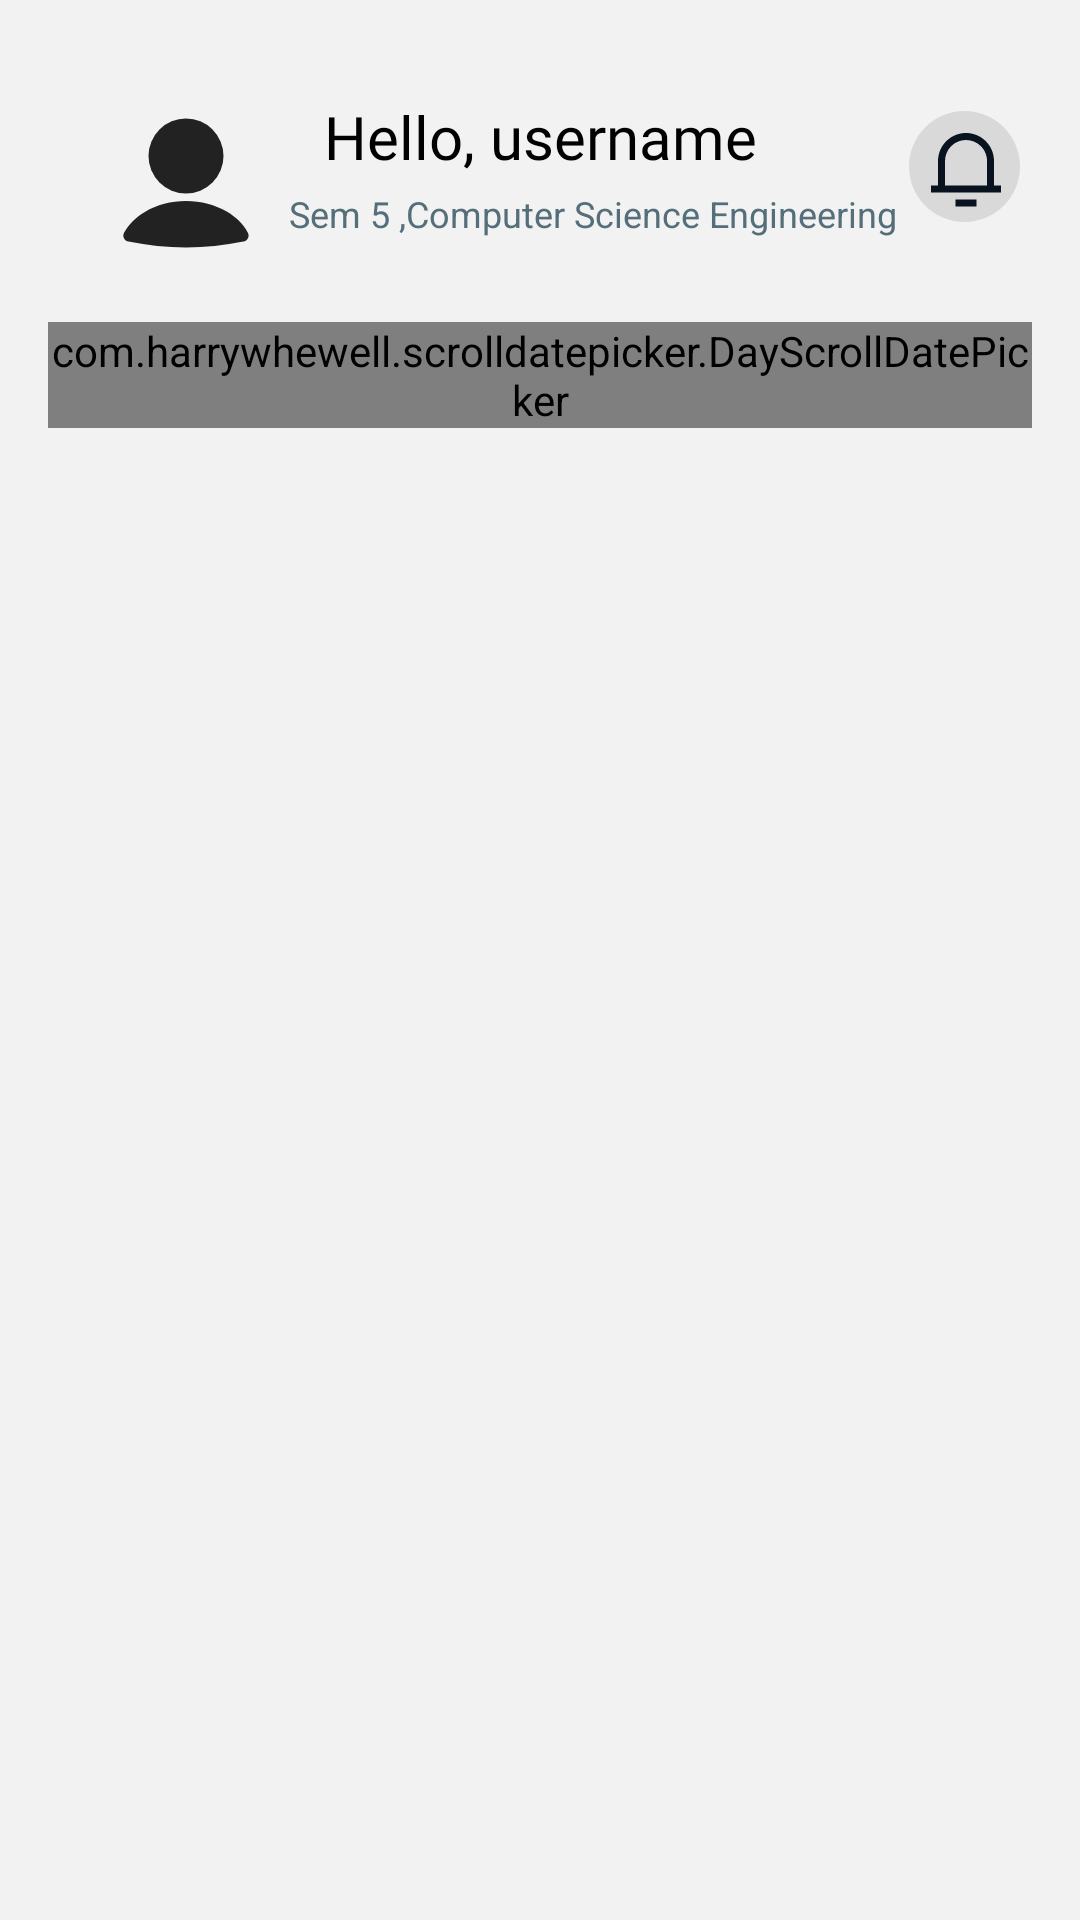

Layout XML and referenced resources for this Android screen:
<!-- AndroidManifest.xml: application theme Theme.Presentza -->
<!-- res/layout/activity_student_dashboard.xml -->
<?xml version="1.0" encoding="utf-8"?>
<androidx.constraintlayout.widget.ConstraintLayout xmlns:android="http://schemas.android.com/apk/res/android"
    xmlns:app="http://schemas.android.com/apk/res-auto"
    xmlns:tools="http://schemas.android.com/tools"
    android:background="#F2F2F2"
    android:layout_width="match_parent"
    android:layout_height="match_parent"
    android:padding="16dp">

    <ImageView
        android:id="@+id/imageView"
        android:layout_width="wrap_content"
        android:layout_height="wrap_content"
        android:layout_marginTop="20dp"
        android:layout_marginEnd="4dp"
        android:contentDescription="@string/notification"
        app:layout_constraintEnd_toEndOf="parent"
        app:layout_constraintTop_toTopOf="parent"
        app:srcCompat="@drawable/notification_icon" />

    <ImageView
        android:id="@+id/imageView2"
        android:layout_width="60dp"
        android:layout_height="60dp"
        android:layout_marginStart="16dp"
        android:layout_marginTop="16dp"
        android:contentDescription="@string/profile_picture"
        app:layout_constraintStart_toStartOf="parent"
        app:layout_constraintTop_toTopOf="parent"
        app:srcCompat="@drawable/profile" />

    <TextView
        android:id="@+id/Username"
        android:layout_width="wrap_content"
        android:layout_height="wrap_content"
        android:layout_marginStart="16dp"
        android:layout_marginEnd="16dp"
        android:fontFamily="@font/encodesansexpanded_back"
        android:text="@string/hello_username"
        android:textColor="#010101"
        android:textSize="20sp"
        app:layout_constraintBottom_toBottomOf="@id/imageView2"
        app:layout_constraintEnd_toStartOf="@id/imageView"
        app:layout_constraintHorizontal_bias="0.0"
        app:layout_constraintStart_toEndOf="@id/imageView2"
        app:layout_constraintTop_toTopOf="@id/imageView2"
        app:layout_constraintVertical_bias="0.0"
        tools:ignore="VisualLintOverlap" />

    <TextView
        android:id="@+id/user_detials"
        android:layout_width="wrap_content"
        android:layout_height="wrap_content"
        android:layout_marginStart="16dp"
        android:layout_marginTop="4dp"
        android:layout_marginEnd="16dp"
        android:text="@string/sem_5_computer_science_engineering"
        android:textColor="#546E7A"
        android:textSize="12sp"
        app:layout_constraintEnd_toStartOf="@id/imageView"
        app:layout_constraintStart_toEndOf="@id/imageView2"
        app:layout_constraintTop_toBottomOf="@id/Username"
        tools:ignore="VisualLintOverlap" />

    <com.harrywhewell.scrolldatepicker.DayScrollDatePicker
        android:id="@+id/dayScrollDatePicker"
        android:layout_width="match_parent"
        android:layout_height="wrap_content"
        android:layout_marginTop="28dp"
        app:baseColor="@color/white"
        app:baseTextColor="@color/black"
        app:layout_constraintTop_toBottomOf="@id/user_detials"
        app:selectedColor="@color/colorAccent"
        app:selectedTextColor="@color/black"
        app:showFullDate="false"
        app:showTitle="true"
        tools:layout_editor_absoluteX="16dp" />

    <androidx.recyclerview.widget.RecyclerView
        android:id="@+id/lectureRecyclerView"
        android:layout_width="0dp"
        android:layout_height="0dp"
        android:layout_marginTop="16dp"
        app:layout_constraintTop_toBottomOf="@id/dayScrollDatePicker"
        app:layout_constraintStart_toStartOf="parent"
        app:layout_constraintEnd_toEndOf="parent"
        app:layout_constraintBottom_toBottomOf="parent" />


</androidx.constraintlayout.widget.ConstraintLayout>
<!-- resources referenced by this layout -->
<resources>
  <color name="black">#FF000000</color>
  <color name="colorAccent">#1BAFBF</color>
  <color name="white">#FFFFFFFF</color>
  <!-- drawable notification_icon (drawable) -->
  <?xml version="1.0" encoding="utf-8"?>
  <selector xmlns:android="http://schemas.android.com/apk/res/android">
      <item android:state_selected="true" android:drawable="@drawable/notification_1"/>
      <item android:state_selected="false" android:drawable="@drawable/notification_2"/>
  
  </selector>
  <!-- drawable profile (drawable) -->
  <?xml version="1.0" encoding="utf-8"?>
  <vector xmlns:android="http://schemas.android.com/apk/res/android"
      android:width="24dp"
      android:height="24dp"
      android:viewportWidth="24"
      android:viewportHeight="24">
      <path
          android:fillColor="#FF222222"
          android:pathData="M19.65 19.4c0.55-0.11 0.88-0.69 0.6-1.18-0.6-1.09-1.55-2.05-2.77-2.77C15.9 14.5 13.98 14 12 14c-1.98 0-3.9 0.5-5.48 1.45-1.22 0.72-2.17 1.68-2.78 2.77-0.27 0.5 0.06 1.07 0.6 1.19 5.06 1.05 10.26 1.05 15.31 0Z"/>
      <path
          android:fillColor="#FF222222"
          android:pathData="M12 3A5 5 0 1 0 12 13 5 5 0 1 0 12 3z"/>
  </vector>
  <string name="hello_username">Hello, username</string>
  <string name="notification">notification</string>
  <string name="profile_picture">profile_picture</string>
  <string name="sem_5_computer_science_engineering">Sem 5 ,Computer Science Engineering</string>
  <style name="Theme.Presentza" parent="Theme.MaterialComponents.DayNight.NoActionBar">
          
          <item name="colorPrimary">@color/purple_500</item>
          <item name="colorPrimaryVariant">@color/purple_700</item>
          <item name="colorOnPrimary">@color/black</item>
          
          <item name="colorSecondary">@color/teal_200</item>
          <item name="colorSecondaryVariant">@color/teal_700</item>
          <item name="colorOnSecondary">@color/black</item>
          
          <item name="android:statusBarColor">?attr/colorPrimaryVariant</item>
          
  
      </style>
  <!-- drawable notification_2 (drawable) -->
  <?xml version="1.0" encoding="utf-8"?>
  <vector xmlns:android="http://schemas.android.com/apk/res/android"
          android:width="37dp"
          android:height="38dp"
          android:viewportWidth="37"
          android:viewportHeight="38">
          <path
              android:fillColor="#FFD9D9D9"
              android:pathData="M18.5 1a18.5 18.5 0 1 0 0 37 18.5 18.5 0 1 0 0-37z"/>
          <group>
              <path
                  android:fillColor="#FF09121F"
                  android:pathData="M28.33 25.83h2.34v2.34H7.33v-2.34h2.34v-8.16c0-2.48 0.98-4.85 2.73-6.6s4.12-2.74 6.6-2.74c2.48 0 4.85 0.99 6.6 2.74 1.75 1.75 2.73 4.12 2.73 6.6v8.16Zm-2.33 0v-8.16c0-1.86-0.74-3.64-2.05-4.95-1.31-1.32-3.1-2.05-4.95-2.05-1.86 0-3.64 0.73-4.95 2.05C12.74 14.03 12 15.8 12 17.67v8.16h14ZM15.5 30.5h7v2.33h-7V30.5Z"/>
          </group>
  
  </vector>
  <color name="purple_500">#FF6200EE</color>
  <color name="purple_700">#FF3700B3</color>
  <color name="teal_200">#FF03DAC5</color>
  <color name="teal_700">#FF018786</color>
</resources>
